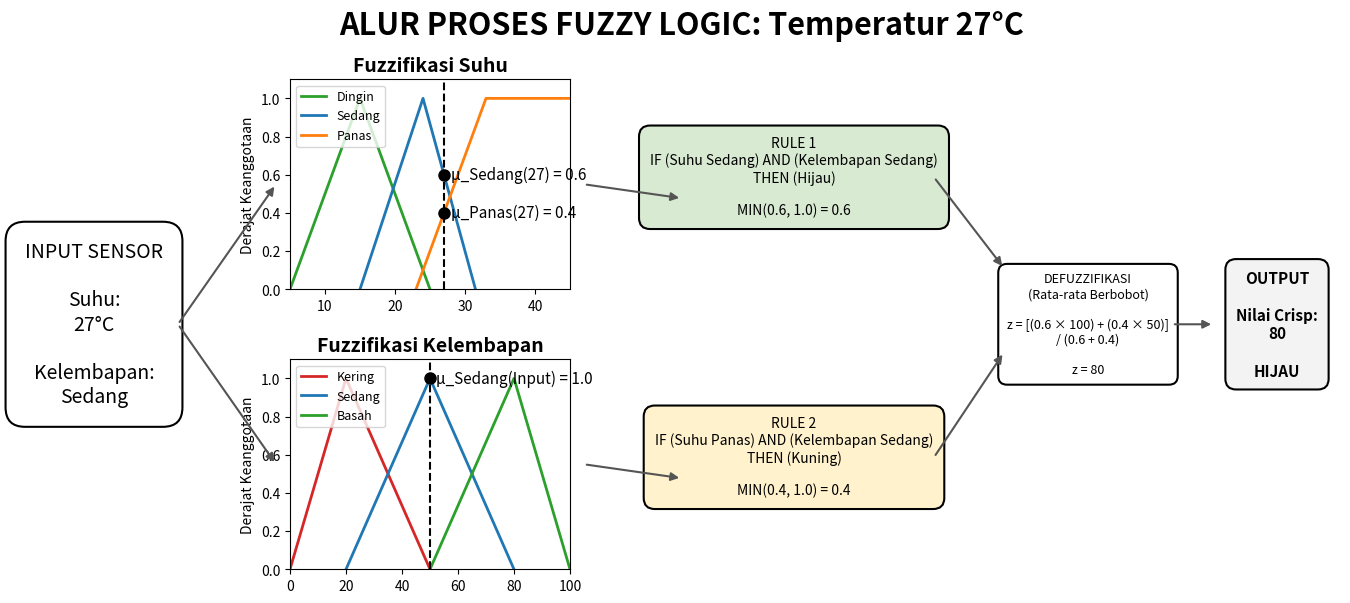

Here is the Python script that generated this plot:
import matplotlib.pyplot as plt
import matplotlib.patches as patches

# 1. SETUP FIGURE (Ukuran Landscape & Background Putih)
fig = plt.figure(figsize=(14, 7))
fig.patch.set_facecolor('white')

# Judul Utama
fig.suptitle('ALUR PROSES FUZZY LOGIC: Temperatur 27°C', 
             fontsize=22, fontweight='bold', y=0.95)

# ==========================================
# 2. KOMPONEN KOTAK (INPUT, RULE, DEFUZZ, OUTPUT)
# ==========================================

# KOTAK INPUT (Kiri)
ax_in = fig.add_axes([0.02, 0.35, 0.12, 0.3])
ax_in.axis('off')
ax_in.text(0.5, 0.5, "INPUT SENSOR\n\nSuhu:\n27°C\n\nKelembapan:\nSedang", 
           ha='center', va='center', fontsize=14, 
           bbox=dict(boxstyle="round,pad=1", fc="white", ec="black", lw=1.5))

# KOTAK RULE 1 (Tengah Atas)
ax_r1 = fig.add_axes([0.50, 0.60, 0.16, 0.22])
ax_r1.axis('off')
ax_r1.text(0.5, 0.5, "RULE 1\nIF (Suhu Sedang) AND (Kelembapan Sedang)\nTHEN (Hijau)\n\nMIN(0.6, 1.0) = 0.6", 
           ha='center', va='center', fontsize=10, 
           bbox=dict(boxstyle="round,pad=0.8", fc="#d9ead3", ec="black", lw=1.5))

# KOTAK RULE 2 (Tengah Bawah)
ax_r2 = fig.add_axes([0.50, 0.20, 0.16, 0.22])
ax_r2.axis('off')
ax_r2.text(0.5, 0.5, "RULE 2\nIF (Suhu Panas) AND (Kelembapan Sedang)\nTHEN (Kuning)\n\nMIN(0.4, 1.0) = 0.4", 
           ha='center', va='center', fontsize=10, 
           bbox=dict(boxstyle="round,pad=0.8", fc="#fff2cc", ec="black", lw=1.5))

# KOTAK DEFUZZIFIKASI (Kanan)
ax_d = fig.add_axes([0.73, 0.37, 0.12, 0.26])
ax_d.axis('off')
defuzz_text = (
    "DEFUZZIFIKASI\n(Rata-rata Berbobot)\n\n"
    "z = [(0.6 × 100) + (0.4 × 50)]\n/ (0.6 + 0.4)\n\n"
    "z = 80"
)
ax_d.text(0.5, 0.5, defuzz_text, 
          ha='center', va='center', fontsize=9, 
          bbox=dict(boxstyle="round,pad=0.7", fc="white", ec="black", lw=1.5))

# KOTAK OUTPUT AKHIR (Paling Kanan)
ax_o = fig.add_axes([0.88, 0.38, 0.09, 0.24])
ax_o.axis('off')
ax_o.text(0.5, 0.5, "OUTPUT\n\nNilai Crisp:\n80\n\nHIJAU", 
          ha='center', va='center', fontsize=11, fontweight='bold',
          bbox=dict(boxstyle="round,pad=0.7", fc="#f3f3f3", ec="black", lw=1.5))

# ==========================================
# 3. GRAFIK MEMBERSHIP FUNCTION (Presisi Matematis)
# ==========================================

# GRAFIK FUZZIFIKASI SUHU
ax_f1 = fig.add_axes([0.22, 0.55, 0.2, 0.3])
ax_f1.set_title("Fuzzifikasi Suhu", fontsize=14, fontweight='bold')
# Tambahan: Segitiga Dingin
ax_f1.plot([5, 15, 25], [0, 1, 0], label='Dingin', color='#2ca02c', lw=2)
# Membangun garis segitiga agar saat x=27, y benar-benar 0.6 dan 0.4
ax_f1.plot([15, 24, 31.5], [0, 1, 0], label='Sedang', color='#1f77b4', lw=2)
ax_f1.plot([23, 33, 45], [0, 1, 1], label='Panas', color='#ff7f0e', lw=2)

# Garis vertikal presisi di angka 27
ax_f1.axvline(27, color='black', linestyle='--', lw=1.5)
# Titik potong presisi
ax_f1.plot(27, 0.6, 'ko', markersize=8) 
ax_f1.plot(27, 0.4, 'ko', markersize=8) 
# Teks penjelasan titik
ax_f1.text(28, 0.6, "μ_Sedang(27) = 0.6", va='center', fontsize=11)
ax_f1.text(28, 0.4, "μ_Panas(27) = 0.4", va='center', fontsize=11)

ax_f1.set_ylim(0, 1.1)
ax_f1.set_xlim(5, 45) # Diperlebar agar bagian 'Dingin' terlihat
ax_f1.set_ylabel("Derajat Keanggotaan")
ax_f1.legend(loc='upper left', fontsize=9)

# GRAFIK FUZZIFIKASI KELEMBAPAN
ax_f2 = fig.add_axes([0.22, 0.15, 0.2, 0.3])
ax_f2.set_title("Fuzzifikasi Kelembapan", fontsize=14, fontweight='bold')
# Tambahan: 3 Kategori Kelembapan (Kering, Sedang, Basah)
ax_f2.plot([0, 20, 50], [0, 1, 0], label='Kering', color='#d62728', lw=2)
ax_f2.plot([20, 50, 80], [0, 1, 0], label='Sedang', color='#1f77b4', lw=2)
ax_f2.plot([50, 80, 100], [0, 1, 0], label='Basah', color='#2ca02c', lw=2)

ax_f2.axvline(50, color='black', linestyle='--', lw=1.5)
ax_f2.plot(50, 1.0, 'ko', markersize=8)
ax_f2.text(52, 1.0, "μ_Sedang(Input) = 1.0", va='center', fontsize=11)

ax_f2.set_ylim(0, 1.1)
ax_f2.set_xlim(0, 100) # Diperlebar skala persentase 0-100
ax_f2.set_ylabel("Derajat Keanggotaan")
ax_f2.legend(loc='upper left', fontsize=9)

# ==========================================
# 4. PANAH PENGHUBUNG ALUR
# ==========================================
def draw_arrow(fig, posA, posB):
    arrow = patches.FancyArrowPatch(posA, posB, transform=fig.transFigure, 
                                    mutation_scale=12, color='#555555', 
                                    arrowstyle='-|>', lw=1.5)
    fig.patches.append(arrow)

# Panah Input -> Fuzzifikasi
draw_arrow(fig, (0.14, 0.5), (0.21, 0.7))  # Ke Suhu
draw_arrow(fig, (0.14, 0.5), (0.21, 0.3))  # Ke Kelembapan

# Panah Fuzzifikasi -> Inferensi (Rule)
draw_arrow(fig, (0.43, 0.7), (0.50, 0.68))  # Suhu ke Rule 1
draw_arrow(fig, (0.43, 0.3), (0.50, 0.28))  # Kelembapan ke Rule 2

# Panah Inferensi -> Defuzzifikasi
draw_arrow(fig, (0.68, 0.71), (0.73, 0.58)) # Rule 1 ke Defuzz
draw_arrow(fig, (0.68, 0.31), (0.73, 0.46)) # Rule 2 ke Defuzz

# Panah Defuzzifikasi -> Output
draw_arrow(fig, (0.85, 0.5), (0.88, 0.5))

# Tampilkan Hasil
plt.show()
